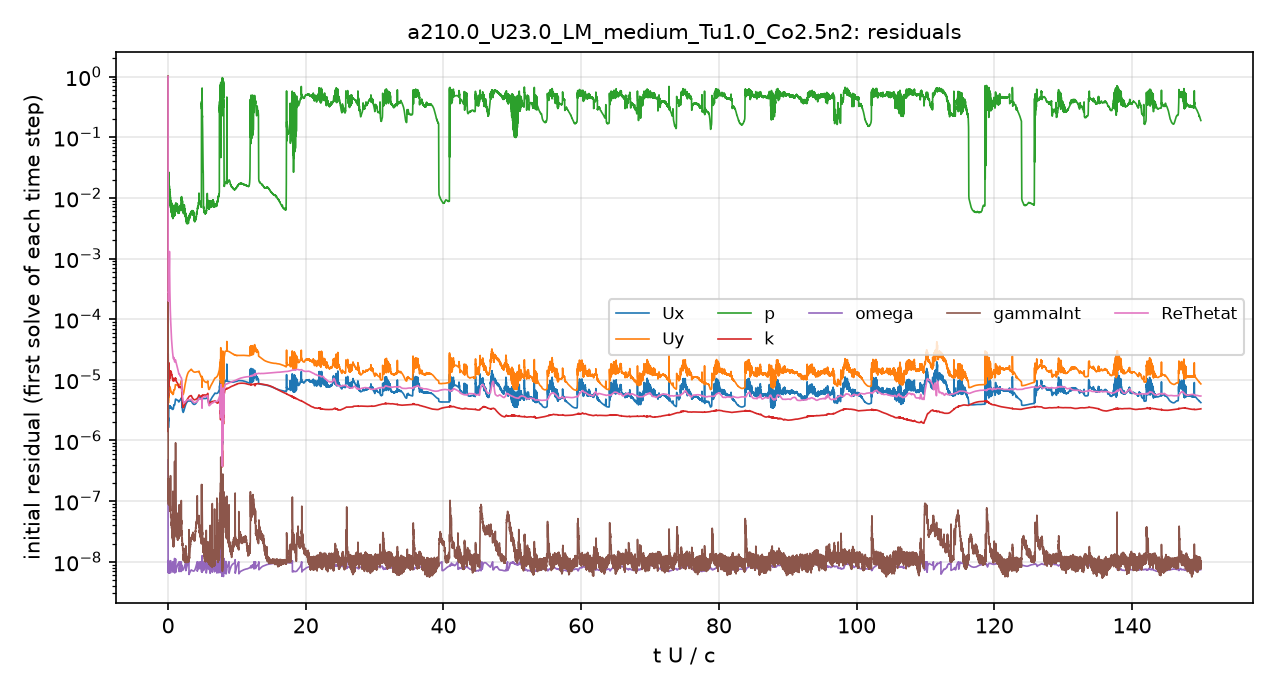

Data behind this chart, as committed beside it:
# first initial residual per time step; …
t_s, Ux_initial, Uy_initial, p_initial, k_initial, omega_initial, gammaInt_initial, ReThetat_initial
2.5043488e-08, 0.9999, 1, 1, 1, 4.7847326e-07, 1, 1
2.6556643e-06, 1.8738826e-06, 6.737575e-06, 0.04058, 2.9754605e-06, 1.9284224e-08, 5.9598385e-07, 0.001974
8.2789905e-06, 1.8380689e-06, 6.2181953e-06, 0.04297, 9.5913953e-05, 1.0636459e-08, 3.5779222e-07, 0.0009347
1.5673244e-05, 1.8182502e-06, 5.8451066e-06, 0.04273, 2.617409e-05, 9.6427236e-09, 2.8656176e-07, 0.0006481
2.4643997e-05, 1.6259682e-06, 4.9701661e-06, 0.03425, 4.9341726e-05, 9.7081306e-09, 2.1770511e-07, 0.0004513
3.3397522e-05, 1.5696845e-06, 4.6097509e-06, 0.02764, 2.4970333e-05, 8.9505339e-09, 1.4678636e-07, 0.000371
4.3594595e-05, 1.6102515e-06, 4.5555436e-06, 0.02066, 2.6246427e-05, 1.0002292e-08, 1.6853505e-07, 0.000329
5.4196611e-05, 1.6935962e-06, 4.6404477e-06, 0.01967, 2.3258587e-05, 9.3227553e-09, 2.0249757e-07, 0.0003038
6.6528557e-05, 1.8266412e-06, 4.8609091e-06, 0.01507, 1.6725188e-05, 7.0796676e-09, 1.3669918e-07, 0.0002871
7.9300893e-05, 1.9967107e-06, 5.1958107e-06, 0.01766, 1.3924747e-05, 7.5194552e-09, 1.3956982e-07, 0.0002799
9.3933894e-05, 1.9650732e-06, 5.054866e-06, 0.01407, 1.1108378e-05, 8.6215004e-09, 1.2258794e-07, 0.0002551
0.0001059, 1.6442317e-06, 4.2175859e-06, 0.01279, 6.8319536e-06, 9.7672372e-09, 1.2155011e-07, 0.0002068
0.0001178, 1.6251625e-06, 4.1576387e-06, 0.01528, 5.7571495e-06, 9.8014049e-09, 9.6473256e-08, 0.0001981
0.0001296, 1.7149208e-06, 4.4009736e-06, 0.02079, 5.490017e-06, 9.1211154e-09, 1.0576707e-07, 0.0002007
0.000143, 1.9683685e-06, 5.0448536e-06, 0.02284, 6.1623985e-06, 1.009067e-08, 1.7069394e-07, 0.0002195
0.0001576, 2.1914037e-06, 5.5540383e-06, 0.01953, 1.1056082e-05, 7.3601551e-09, 1.3514982e-07, 0.0002487
0.0001752, 2.1597426e-06, 5.3236384e-06, 0.01617, 8.4558943e-06, 7.4173979e-09, 1.1271907e-07, 0.0002494
0.0001911, 2.260031e-06, 5.311755e-06, 0.01731, 8.1208957e-06, 9.9873743e-09, 1.0505296e-07, 0.0002522
0.0002103, 2.913641e-06, 6.5327035e-06, 0.02637, 1.0030163e-05, 9.8982346e-09, 1.9130316e-07, 0.0003064
0.000233, 3.6659076e-06, 8.196831e-06, 0.02545, 1.1695298e-05, 7.0547479e-09, 1.6981702e-07, 0.0003677
0.0002579, 3.5673629e-06, 8.3026745e-06, 0.01752, 1.5266362e-05, 9.6444753e-09, 1.2736367e-07, 0.0003847
0.0002833, 3.7413679e-06, 8.8117039e-06, 0.01787, 1.9099984e-05, 9.0505027e-09, 1.2992472e-07, 0.0004608
0.0003116, 3.5785328e-06, 8.1475374e-06, 0.0173, 1.7051333e-05, 6.5908632e-09, 1.5652212e-07, 0.0005143
0.0003392, 3.5335177e-06, 7.8074681e-06, 0.01574, 1.34348e-05, 7.6910771e-09, 9.9267377e-08, 0.0006057
0.0003678, 3.4692129e-06, 7.4356362e-06, 0.01437, 1.0282485e-05, 8.2657435e-09, 8.6753682e-08, 0.0007195
0.0003944, 3.5131132e-06, 7.4087214e-06, 0.01209, 9.5780462e-06, 8.8277312e-09, 1.0059276e-07, 0.0009478
0.0004228, 3.6336641e-06, 7.6767103e-06, 0.01354, 1.1071243e-05, 9.7775137e-09, 1.0011967e-07, 0.001277
0.0004512, 3.7383476e-06, 7.8315831e-06, 0.01284, 1.2138656e-05, 6.944546e-09, 1.0481547e-07, 0.0008463
0.000482, 3.7243458e-06, 7.6354468e-06, 0.01413, 1.2536558e-05, 7.4675204e-09, 8.7377894e-08, 0.0005669
0.0005111, 3.6255066e-06, 7.3439554e-06, 0.01107, 1.1508513e-05, 7.6552725e-09, 7.3795608e-08, 0.0004152
0.0005411, 3.5242372e-06, 7.0396483e-06, 0.01127, 1.0774624e-05, 7.7922633e-09, 6.8721219e-08, 0.0003152
0.0005694, 3.5398407e-06, 6.9063078e-06, 0.01138, 1.0841453e-05, 8.163253e-09, 7.459311e-08, 0.0002564
0.0006001, 3.6581017e-06, 7.0199393e-06, 0.008731, 1.1561999e-05, 8.822508e-09, 7.2696145e-08, 0.0002164
0.0006303, 3.7322492e-06, 7.274193e-06, 0.01023, 1.2103298e-05, 9.2758329e-09, 8.0598678e-08, 0.0001854
0.0006625, 3.6568873e-06, 7.3123757e-06, 0.008991, 1.3000891e-05, 9.4776954e-09, 8.1728302e-08, 0.0001559
0.0006928, 3.5477766e-06, 7.1575181e-06, 0.01099, 1.3112708e-05, 9.5653075e-09, 7.135343e-08, 0.0001332
0.0007244, 3.4778088e-06, 6.9059884e-06, 0.007564, 1.3313235e-05, 9.7503015e-09, 7.1006248e-08, 0.0001159
0.0007547, 3.5019619e-06, 6.7899694e-06, 0.008138, 1.3799517e-05, 6.6025361e-09, 1.0758596e-07, 0.0001046
0.0007872, 3.5402276e-06, 6.7260247e-06, 0.008358, 1.3857735e-05, 6.9470291e-09, 6.3919506e-08, 9.5259448e-05
0.0008188, 3.5290353e-06, 6.5866217e-06, 0.006879, 1.3719927e-05, 7.1091862e-09, 5.3788441e-08, 8.635166e-05
0.0008519, 3.4756585e-06, 6.4043572e-06, 0.007527, 1.3191301e-05, 7.1372625e-09, 5.4928151e-08, 7.7202023e-05
0.000883, 3.4276908e-06, 6.2890195e-06, 0.006741, 1.2858897e-05, 7.2509221e-09, 5.6774556e-08, 6.9870554e-05
0.0009158, 3.4541495e-06, 6.3043338e-06, 0.00768, 1.2974899e-05, 7.5717699e-09, 5.7170883e-08, 6.41341e-05
0.0009473, 3.5093436e-06, 6.3600277e-06, 0.006274, 1.3150469e-05, 7.9793215e-09, 4.9335804e-08, 6.0110177e-05
0.0009812, 3.5345945e-06, 6.3731579e-06, 0.007523, 1.326998e-05, 8.2734372e-09, 4.3958009e-08, 5.610569e-05
0.001014, 3.4928353e-06, 6.2697201e-06, 0.008377, 1.3103706e-05, 8.3273069e-09, 4.2680335e-08, 5.1940869e-05
0.001048, 3.436417e-06, 6.1717293e-06, 0.006498, 1.2596439e-05, 8.2868189e-09, 4.0190908e-08, 4.7667235e-05
0.001079, 3.3940371e-06, 6.1260948e-06, 0.007529, 1.218679e-05, 8.3605848e-09, 3.7105736e-08, 4.4457651e-05
0.001113, 3.3879288e-06, 6.1554523e-06, 0.0062, 1.198236e-05, 8.6147723e-09, 3.8024846e-08, 4.1938512e-05
0.001145, 3.3944824e-06, 6.2203737e-06, 0.005667, 1.2005487e-05, 8.9236901e-09, 4.0461031e-08, 3.9982548e-05
0.00118, 3.3772372e-06, 6.2368832e-06, 0.005672, 1.1988755e-05, 9.1582638e-09, 3.531359e-08, 3.7839857e-05
0.001213, 3.33209e-06, 6.1628237e-06, 0.006015, 1.1631343e-05, 9.2291878e-09, 3.3956707e-08, 3.5566742e-05
0.001247, 3.2798456e-06, 6.0506634e-06, 0.006329, 1.1157125e-05, 9.2395736e-09, 2.9521753e-08, 3.3343025e-05
0.00128, 3.262106e-06, 5.9777921e-06, 0.005338, 1.0822958e-05, 9.321066e-09, 2.8087185e-08, 3.1655632e-05
0.001314, 3.2861612e-06, 5.9643521e-06, 0.005279, 1.060117e-05, 9.5125185e-09, 2.6647415e-08, 3.0302494e-05
0.001347, 3.3021031e-06, 5.9421204e-06, 0.006292, 1.0346012e-05, 9.7037241e-09, 2.4355378e-08, 2.915694e-05
0.001382, 3.2965499e-06, 5.8924265e-06, 0.004796, 1.0115432e-05, 9.8314368e-09, 2.5297912e-08, 2.7806706e-05
0.001415, 3.2657073e-06, 5.8019395e-06, 0.004846, 9.9356644e-06, 9.8767073e-09, 2.4702792e-08, 2.6452029e-05
0.00145, 3.2469741e-06, 5.7361857e-06, 0.004399, 9.7705739e-06, 9.9566248e-09, 2.3500124e-08, 2.5242636e-05
... 4,941 more rows
